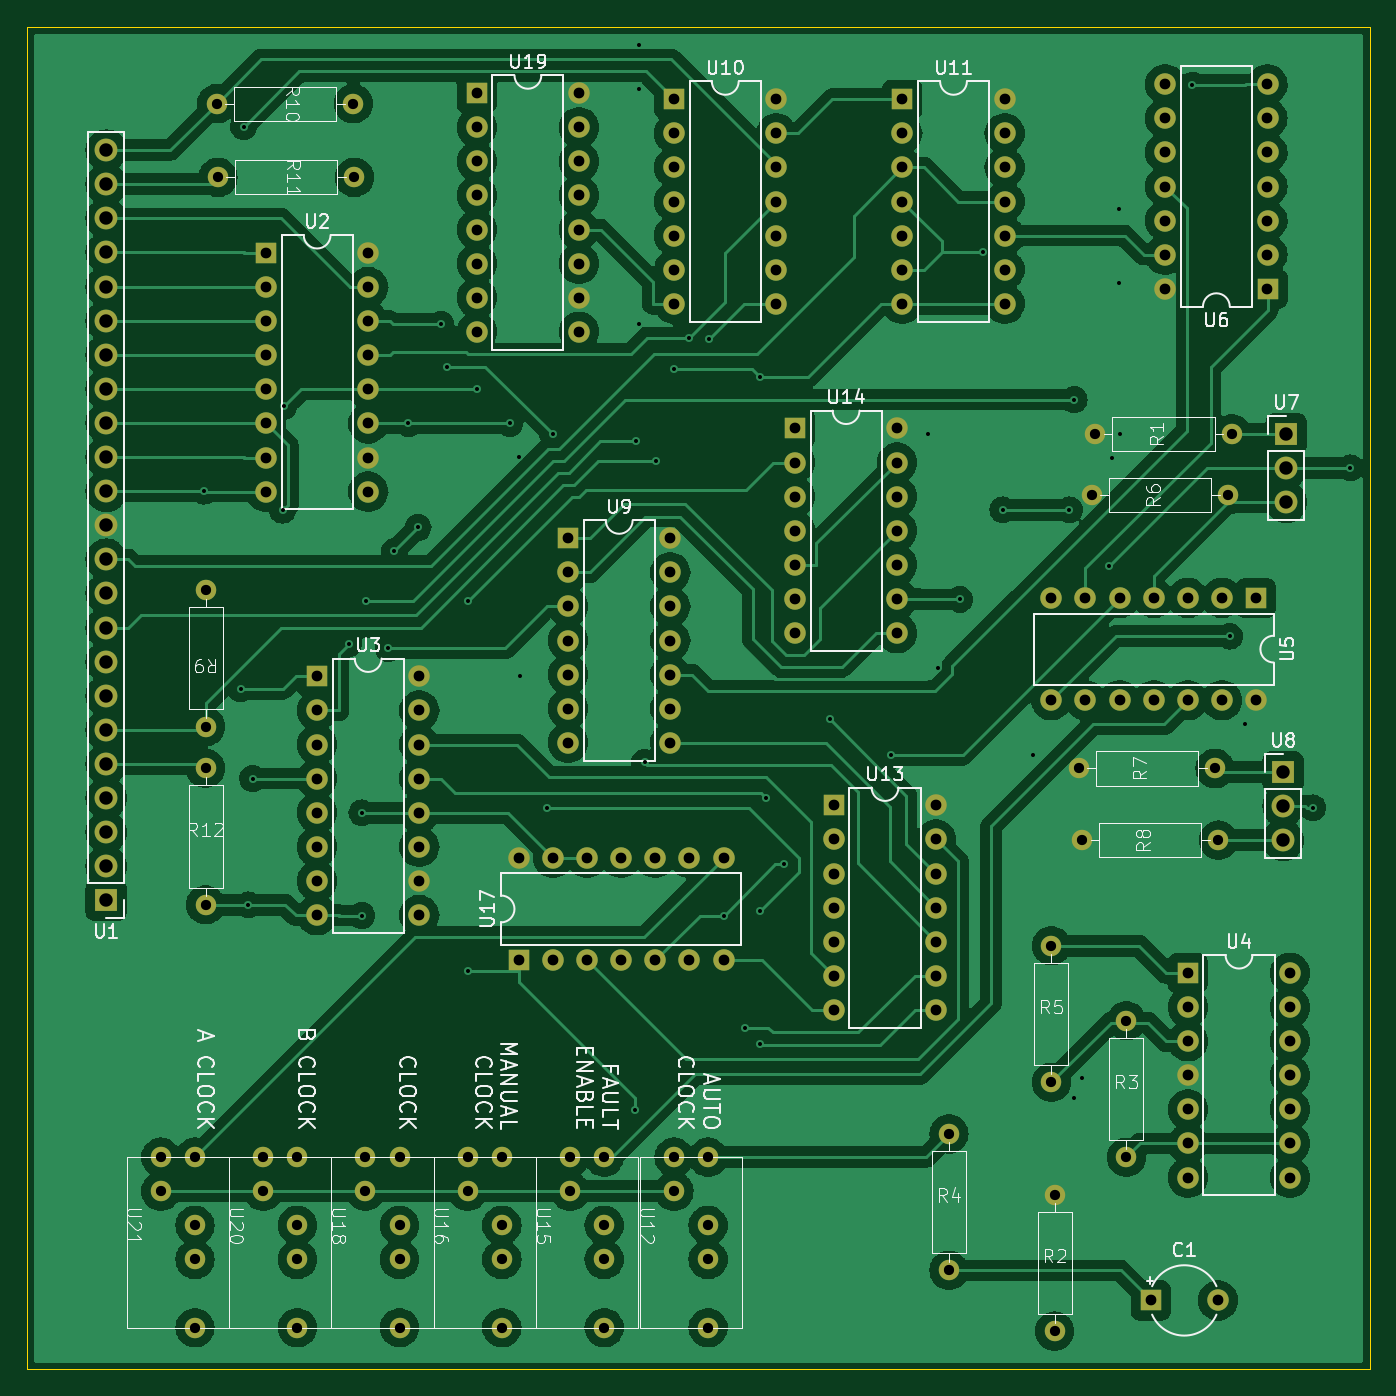
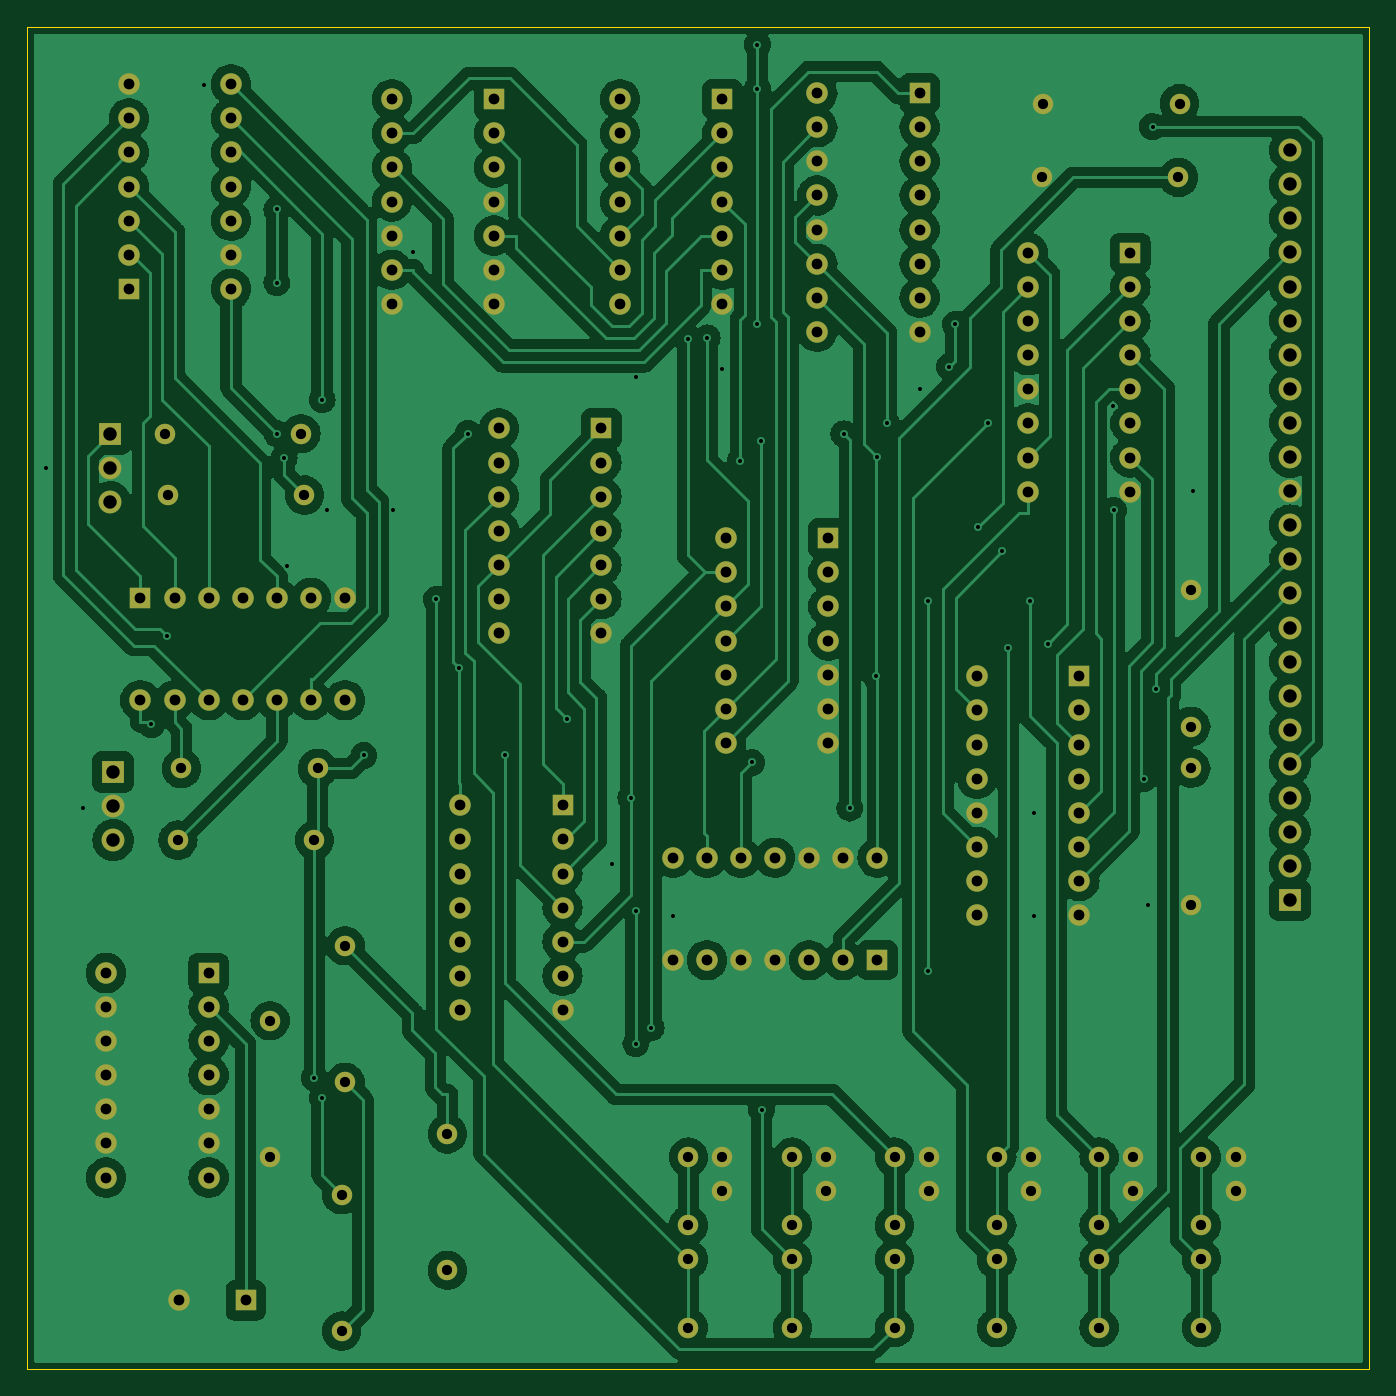
Circuit board: 11 layer files. Board 100.0 x 100.0 mm.
- bottom_copper: clock-B_Cu.gbr (227417 bytes)
- bottom_mask: clock-B_Mask.gbr (8115 bytes)
- paste: clock-B_Paste.gbr (452 bytes)
- bottom_silk: clock-B_Silkscreen.gbr (453 bytes)
- outline: clock-Edge_Cuts.gbr (606 bytes)
- top_copper: clock-F_Cu.gbr (254681 bytes)
- top_mask: clock-F_Mask.gbr (8115 bytes)
- paste: clock-F_Paste.gbr (452 bytes)
- top_silk: clock-F_Silkscreen.gbr (73540 bytes)
- drill: clock-NPTH.drl (269 bytes)
- drill: clock-PTH.drl (5704 bytes)

=== bottom_copper: clock-B_Cu.gbr (227417 bytes, source omitted) ===
=== bottom_mask: clock-B_Mask.gbr (8115 bytes, source omitted) ===
=== paste: clock-B_Paste.gbr ===
%TF.GenerationSoftware,KiCad,Pcbnew,8.0.2-1*%
%TF.CreationDate,2024-08-04T08:33:09-04:00*%
%TF.ProjectId,clock,636c6f63-6b2e-46b6-9963-61645f706362,rev?*%
%TF.SameCoordinates,Original*%
%TF.FileFunction,Paste,Bot*%
%TF.FilePolarity,Positive*%
%FSLAX46Y46*%
G04 Gerber Fmt 4.6, Leading zero omitted, Abs format (unit mm)*
G04 Created by KiCad (PCBNEW 8.0.2-1) date 2024-08-04 08:33:09*
%MOMM*%
%LPD*%
G01*
G04 APERTURE LIST*
G04 APERTURE END LIST*
M02*

=== bottom_silk: clock-B_Silkscreen.gbr ===
%TF.GenerationSoftware,KiCad,Pcbnew,8.0.2-1*%
%TF.CreationDate,2024-08-04T08:33:09-04:00*%
%TF.ProjectId,clock,636c6f63-6b2e-46b6-9963-61645f706362,rev?*%
%TF.SameCoordinates,Original*%
%TF.FileFunction,Legend,Bot*%
%TF.FilePolarity,Positive*%
%FSLAX46Y46*%
G04 Gerber Fmt 4.6, Leading zero omitted, Abs format (unit mm)*
G04 Created by KiCad (PCBNEW 8.0.2-1) date 2024-08-04 08:33:09*
%MOMM*%
%LPD*%
G01*
G04 APERTURE LIST*
G04 APERTURE END LIST*
M02*

=== outline: clock-Edge_Cuts.gbr ===
%TF.GenerationSoftware,KiCad,Pcbnew,8.0.2-1*%
%TF.CreationDate,2024-08-04T08:33:09-04:00*%
%TF.ProjectId,clock,636c6f63-6b2e-46b6-9963-61645f706362,rev?*%
%TF.SameCoordinates,Original*%
%TF.FileFunction,Profile,NP*%
%FSLAX46Y46*%
G04 Gerber Fmt 4.6, Leading zero omitted, Abs format (unit mm)*
G04 Created by KiCad (PCBNEW 8.0.2-1) date 2024-08-04 08:33:09*
%MOMM*%
%LPD*%
G01*
G04 APERTURE LIST*
%TA.AperFunction,Profile*%
%ADD10C,0.050000*%
%TD*%
G04 APERTURE END LIST*
D10*
X79000000Y-50000000D02*
X179000000Y-50000000D01*
X179000000Y-149976600D01*
X79000000Y-149976600D01*
X79000000Y-50000000D01*
M02*

=== top_copper: clock-F_Cu.gbr (254681 bytes, source omitted) ===
=== top_mask: clock-F_Mask.gbr (8115 bytes, source omitted) ===
=== paste: clock-F_Paste.gbr ===
%TF.GenerationSoftware,KiCad,Pcbnew,8.0.2-1*%
%TF.CreationDate,2024-08-04T08:33:09-04:00*%
%TF.ProjectId,clock,636c6f63-6b2e-46b6-9963-61645f706362,rev?*%
%TF.SameCoordinates,Original*%
%TF.FileFunction,Paste,Top*%
%TF.FilePolarity,Positive*%
%FSLAX46Y46*%
G04 Gerber Fmt 4.6, Leading zero omitted, Abs format (unit mm)*
G04 Created by KiCad (PCBNEW 8.0.2-1) date 2024-08-04 08:33:09*
%MOMM*%
%LPD*%
G01*
G04 APERTURE LIST*
G04 APERTURE END LIST*
M02*

=== top_silk: clock-F_Silkscreen.gbr (73540 bytes, source omitted) ===
=== drill: clock-NPTH.drl ===
M48
; DRILL file {KiCad 8.0.2-1} date 2024-08-04T08:53:16-0400
; FORMAT={-:-/ absolute / inch / decimal}
; #@! TF.CreationDate,2024-08-04T08:53:16-04:00
; #@! TF.GenerationSoftware,Kicad,Pcbnew,8.0.2-1
; #@! TF.FileFunction,NonPlated,1,2,NPTH
FMAT,2
INCH
%
G90
G05
M30

=== drill: clock-PTH.drl (5704 bytes, source omitted) ===
